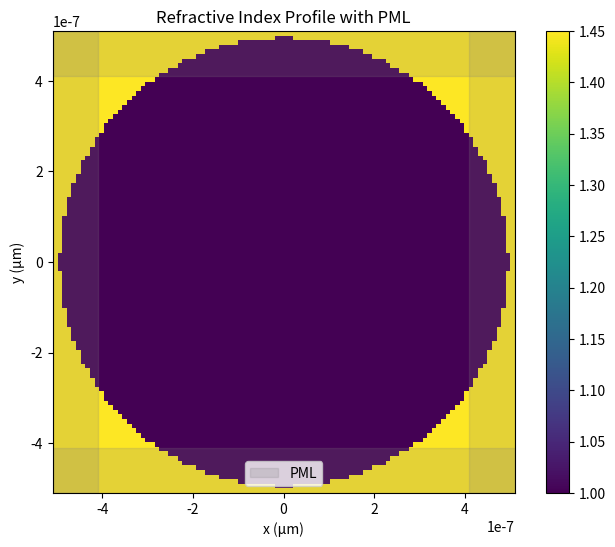
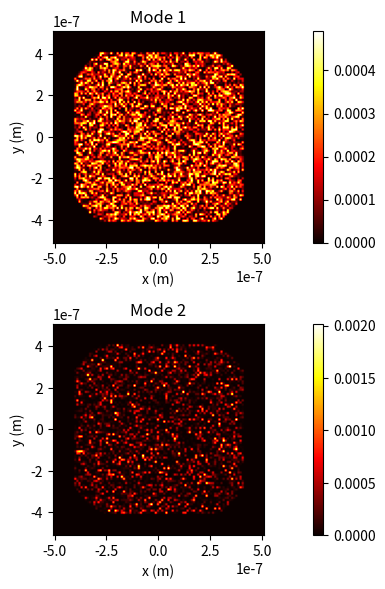

The matplotlib source for these figures, in order:
import numpy as np
from scipy.sparse import spdiags, kron, eye, csr_matrix
from scipy.sparse.linalg import eigs
import matplotlib.pyplot as plt
import time

def construct_pml_profile(pml_width, sigma_max, Nx, Ny):
    pml_indices_x = np.arange(pml_width)[:, np.newaxis]
    pml_indices_y = np.arange(pml_width)[np.newaxis, :]
    sigma_x = np.zeros((Nx, Ny))
    sigma_y = np.zeros((Nx, Ny))
    sigma_x[:pml_width, :] = sigma_max * ((pml_indices_x + 0.5) / pml_width) ** 2
    sigma_x[-pml_width:, :] = sigma_max * ((pml_indices_x[::-1] + 0.5) / pml_width) ** 2
    sigma_y[:, :pml_width] = sigma_max * ((pml_indices_y + 0.5) / pml_width) ** 2
    sigma_y[:, -pml_width:] = sigma_max * ((pml_indices_y[::-1] + 0.5) / pml_width) ** 2
    return sigma_x, sigma_y

def plot_refractive_index_profile(x, y, n, sigma_x, sigma_y, pml_width, dx, dy):
    plt.figure(figsize=(8, 6), dpi=640)
    plt.imshow(n.T, extent=[x.min(), x.max(), y.min(), y.max()], origin='lower', cmap='viridis')
    plt.title('Refractive Index Profile with PML')
    plt.xlabel('x (µm)')
    plt.ylabel('y (µm)')
    
    # Add PML regions
    pml_color = 'gray'
    plt.fill_between([x.min(), x.min() + pml_width*dx], y.min(), y.max(), color=pml_color, alpha=0.2, label='PML')
    plt.fill_between([x.max() - pml_width*dx, x.max()], y.min(), y.max(), color=pml_color, alpha=0.2)
    plt.fill_between(x, y.min(), y.min() + pml_width*dy, color=pml_color, alpha=0.2)
    plt.fill_between(x, y.max() - pml_width*dy, y.max(), color=pml_color, alpha=0.2)

    # Add colorbar for refractive index
    plt.colorbar()
    plt.legend()

    plt.show(block=False)

def compute_loss(eigenvalues):
    return -np.imag(eigenvalues)

def main():
    lam = 650e-9
    k0 = 2*np.pi/lam
    beta = k0
    lam_start = 450e-9
    lam_end = 750e-9
    a = 0.5e-6
    b = 2e-6
    n_core = 1.45
    n_clad = 1.0
    Nx = 100
    Ny = 100
    dx = 1e-8
    dy = 1e-8
    eps0 = 8.854e-12
    num_modes = 2  

    pml_width = 10
    sigma_max = 1.5 / (np.pi * np.sqrt(eps0))

    print(f"/nWavelength: {lam_start*1e9} - {lam_end*1e9} nm")
    print(f"Meshing: {Nx}x{Ny} cells")

    # Convert grid cell sizes to micrometers
    dx_um = dx * 1e6
    dy_um = dy * 1e6

    print(f"Grid cell size: {dx_um:.2f} µm x {dy_um:.2f} µm")

    # Print core, cladding, and computational domain dimensions in micrometers
    core_diameter_um = (b - a) * 1e6
    cladding_thickness_um = a * 1e6

    print(f"Core diameter: {core_diameter_um:.2f} µm")
    print(f"Cladding thickness: {cladding_thickness_um:.2f} µm")
    print(f"PML width: {pml_width} cells")

    x = np.linspace(-a - dx, a + dx, Nx)
    y = np.linspace(-a - dy, a + dy, Ny)
    X, Y = np.meshgrid(x, y)

    n = np.ones((Nx, Ny)) * n_clad
    index_core = (X ** 2 + Y ** 2 <= b ** 2) & (X ** 2 + Y ** 2 >= a ** 2)
    n[index_core] = n_core

    sigma_x, sigma_y = construct_pml_profile(pml_width, sigma_max, Nx, Ny)

    print("Constructed PML profiles.")
    plot_refractive_index_profile(x, y, n, sigma_x, sigma_y, pml_width, dx, dy)

    # Construct the derivative operators
    Dx = spdiags([-np.ones(Nx), np.ones(Nx)], [-1, 1], Nx, Nx) / dx
    Dy = spdiags([-np.ones(Ny), np.ones(Ny)], [-1, 1], Ny, Ny) / dy

    Lx = kron(Dx, eye(Ny, format='csr'))
    Ly = kron(eye(Nx, format='csr'), Dy)

    Sx = csr_matrix((sigma_x.flatten(), (np.arange(Nx * Ny), np.arange(Nx * Ny))), shape=(Nx * Ny, Nx * Ny))
    Sy = csr_matrix((sigma_y.flatten(), (np.arange(Nx * Ny), np.arange(Nx * Ny))), shape=(Nx * Ny, Nx * Ny))

    L = Lx @ Sy + Sx @ Ly

    eps_r = n ** 2
    A = L + spdiags(eps_r.flatten(), 0, Nx * Ny, Nx * Ny) / eps0

    print("Constructed operator matrices.")

    eigenvalues, eigenvectors = eigs(A, k=num_modes, sigma=beta)

    print("Computed eigenvalues and eigenvectors.")

    guided_modes = eigenvectors.T

    plt.figure(figsize=(10, 6), dpi=640)
    for i in range(num_modes):
        start_time = time.time()
        plt.subplot(2, (num_modes+1) // 2, i + 1)
        plt.imshow(np.abs(guided_modes[i].reshape(Nx, Ny)) ** 2, cmap='hot', extent=[x.min(), x.max(), y.min(), y.max()])
        plt.title(f'Mode {i + 1}')
        plt.xlabel('x (m)')
        plt.ylabel('y (m)')
        plt.colorbar()
        end_time = time.time()
        print(f"Time taken to simulate Mode {i + 1}: {end_time - start_time:.4f} seconds")
    plt.tight_layout()
    plt.show()

    print("Plotted guided modes.")

    cells_per_wavelength = lam / dx
    print(f"Number of cells per wavelength: {cells_per_wavelength:}")


if __name__ == "__main__":
    main()
